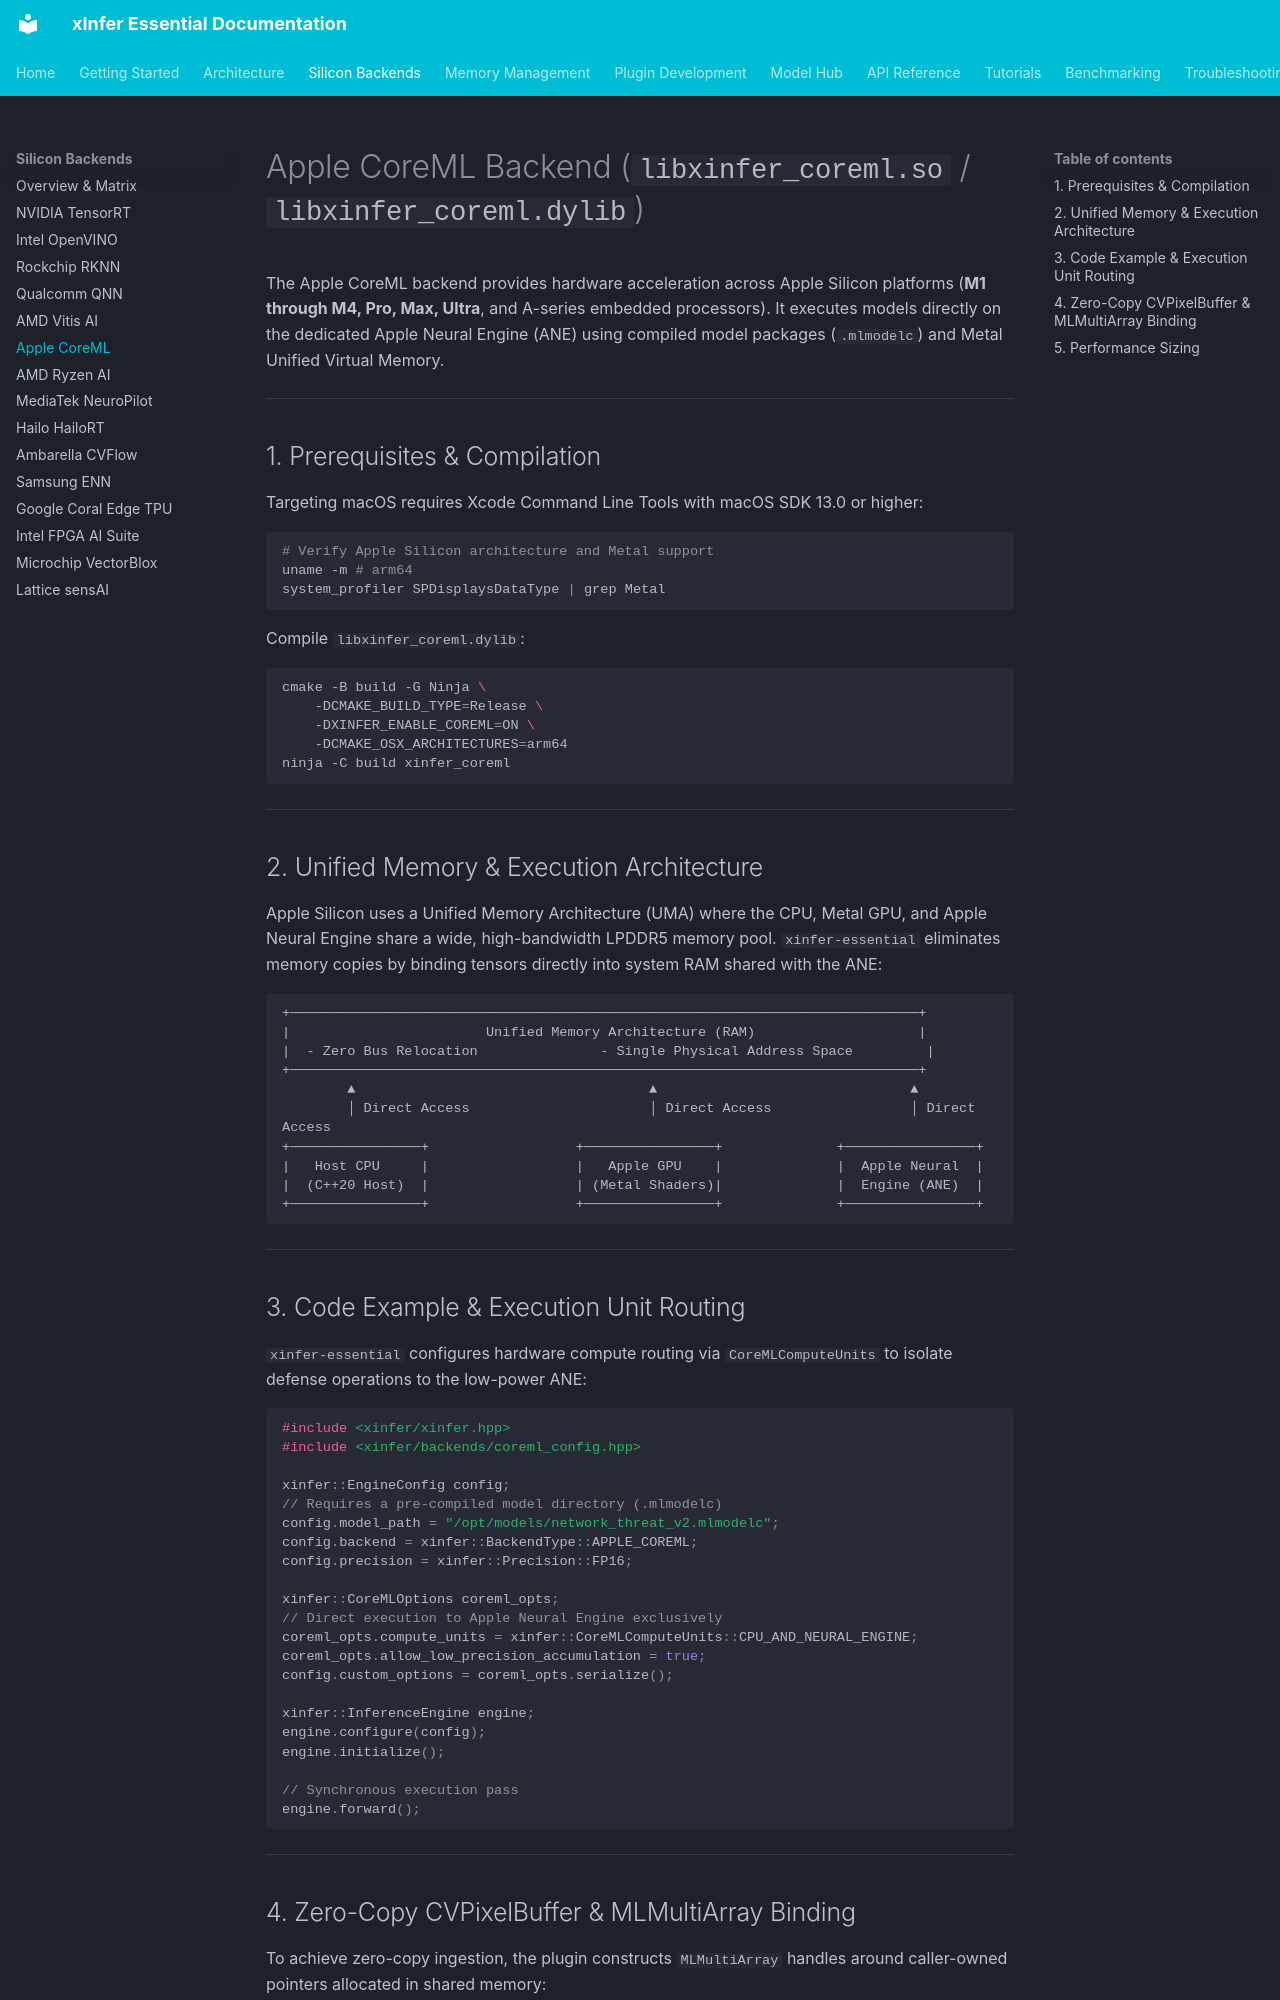

repository: kamisaberi/xinfer-essential · page: silicon-backends/apple-coreml/index.html · generator: mkdocs

# Apple CoreML Backend (`libxinfer_coreml.so` / `libxinfer_coreml.dylib`)

The Apple CoreML backend provides hardware acceleration across Apple Silicon platforms (**M1 through M4, Pro, Max, Ultra**, and A-series embedded processors). It executes models directly on the dedicated Apple Neural Engine (ANE) using compiled model packages (`.mlmodelc`) and Metal Unified Virtual Memory.

---

## 1. Prerequisites & Compilation

Targeting macOS requires Xcode Command Line Tools with macOS SDK 13.0 or higher:

```bash
# Verify Apple Silicon architecture and Metal support
uname -m # arm64
system_profiler SPDisplaysDataType | grep Metal
```

Compile `libxinfer_coreml.dylib`:

```bash
cmake -B build -G Ninja \
    -DCMAKE_BUILD_TYPE=Release \
    -DXINFER_ENABLE_COREML=ON \
    -DCMAKE_OSX_ARCHITECTURES=arm64
ninja -C build xinfer_coreml
```

---

## 2. Unified Memory & Execution Architecture

Apple Silicon uses a Unified Memory Architecture (UMA) where the CPU, Metal GPU, and Apple Neural Engine share a wide, high-bandwidth LPDDR5 memory pool. `xinfer-essential` eliminates memory copies by binding tensors directly into system RAM shared with the ANE:

```text
+─────────────────────────────────────────────────────────────────────────────+
|                        Unified Memory Architecture (RAM)                    |
|  - Zero Bus Relocation               - Single Physical Address Space         |
+─────────────────────────────────────────────────────────────────────────────+
        ▲                                    ▲                               ▲
        │ Direct Access                      │ Direct Access                 │ Direct Access
+────────────────+                  +────────────────+              +────────────────+
|   Host CPU     |                  |   Apple GPU    |              |  Apple Neural  |
|  (C++20 Host)  |                  | (Metal Shaders)|              |  Engine (ANE)  |
+────────────────+                  +────────────────+              +────────────────+
```

---

## 3. Code Example & Execution Unit Routing

`xinfer-essential` configures hardware compute routing via `CoreMLComputeUnits` to isolate defense operations to the low-power ANE:

```cpp
#include <xinfer/xinfer.hpp>
#include <xinfer/backends/coreml_config.hpp>

xinfer::EngineConfig config;
// Requires a pre-compiled model directory (.mlmodelc)
config.model_path = "/opt/models/network_threat_v2.mlmodelc";
config.backend = xinfer::BackendType::APPLE_COREML;
config.precision = xinfer::Precision::FP16;

xinfer::CoreMLOptions coreml_opts;
// Direct execution to Apple Neural Engine exclusively
coreml_opts.compute_units = xinfer::CoreMLComputeUnits::CPU_AND_NEURAL_ENGINE;
coreml_opts.allow_low_precision_accumulation = true;
config.custom_options = coreml_opts.serialize();

xinfer::InferenceEngine engine;
engine.configure(config);
engine.initialize();

// Synchronous execution pass
engine.forward();
```

---
